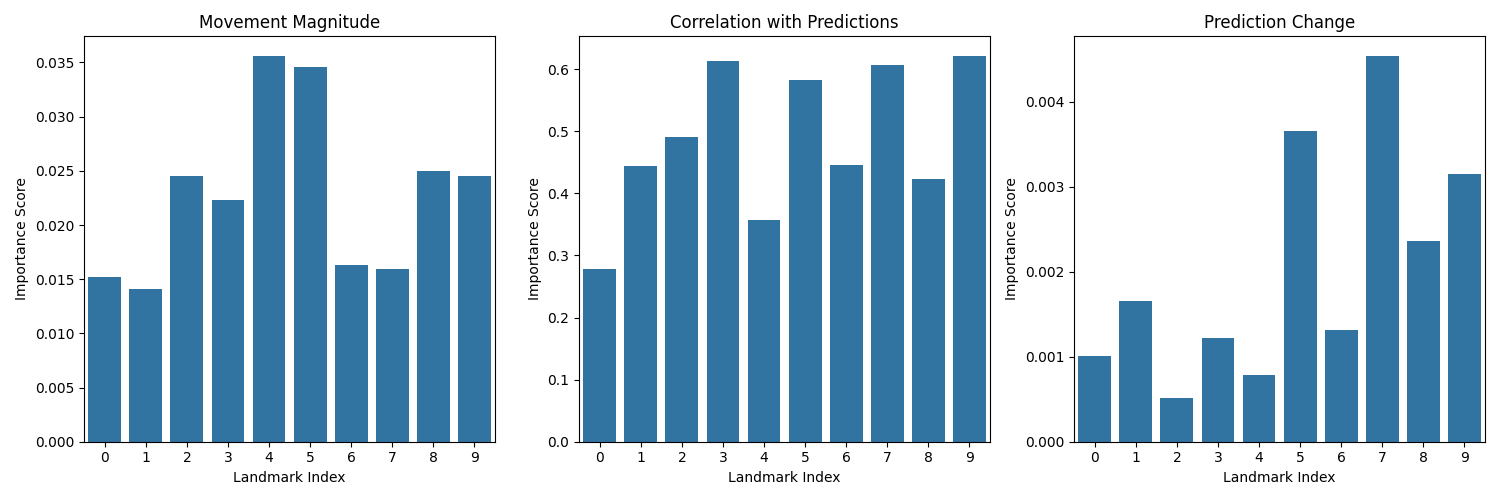

Source data for this figure (header and first rows):
Movement Magnitude, Correlation with Predictions, Prediction Change
0.01523, 0.2779, 0.001008
0.01413, 0.4432, 0.001659
0.0245, 0.4905, 0.0005118
0.02234, 0.6134, 0.001221
0.03563, 0.3574, 0.0007817
0.03454, 0.5819, 0.003654
0.0163, 0.4451, 0.001319
0.01598, 0.6065, 0.004545
0.02498, 0.4231, 0.002361
0.0245, 0.6216, 0.003155
